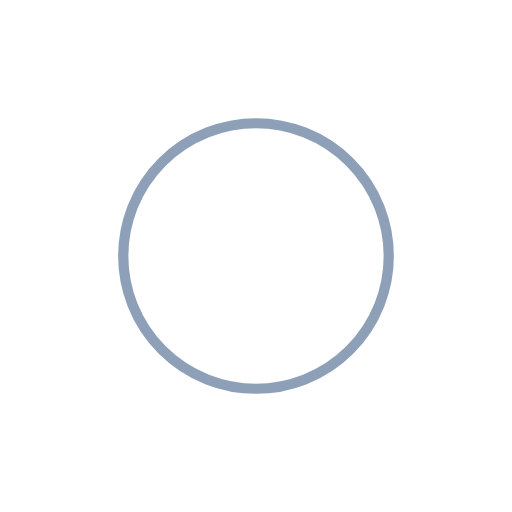
t = 0.00 s
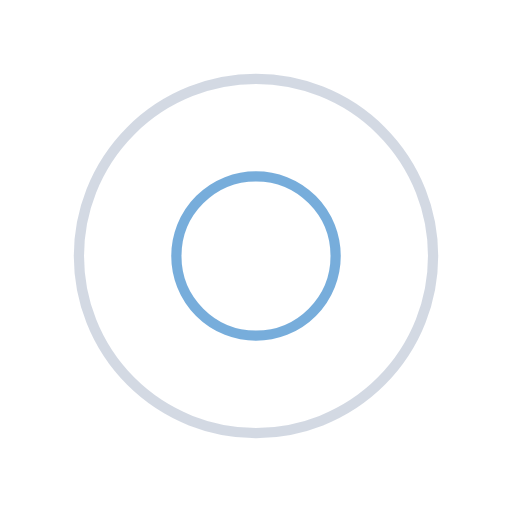
t = 0.50 s
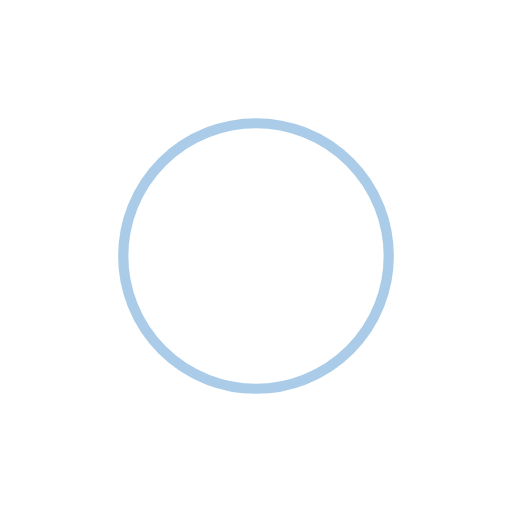
t = 1.00 s
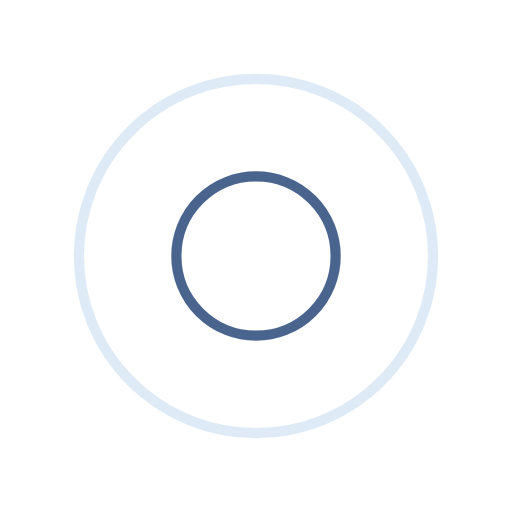
t = 1.50 s

The animated SVG that drew these frames (rendered in a browser with its animation timeline set to each time). Animation: 4 SMIL elements (animate=4); one cycle of 2.00 s, repeats indefinitely.

<svg width="14px"  height="16px"  xmlns="http://www.w3.org/2000/svg" viewBox="0 0 100 100" preserveAspectRatio="xMidYMid" class="lds-ripple" style="background: none;">
    <circle cx="50" cy="50" r="15.9395" fill="none" ng-attr-stroke="{{config.c1}}" ng-attr-stroke-width="{{config.width}}" stroke="#1d3f72" stroke-width="2">
      <animate attributeName="r" calcMode="spline" values="0;40" keyTimes="0;1" dur="2" keySplines="0 0.2 0.8 1" begin="-1s" repeatCount="indefinite"></animate>
      <animate attributeName="opacity" calcMode="spline" values="1;0" keyTimes="0;1" dur="2" keySplines="0.2 0 0.8 1" begin="-1s" repeatCount="indefinite"></animate>
    </circle>
    <circle cx="50" cy="50" r="34.8414" fill="none" ng-attr-stroke="{{config.c2}}" ng-attr-stroke-width="{{config.width}}" stroke="#5699d2" stroke-width="2">
      <animate attributeName="r" calcMode="spline" values="0;40" keyTimes="0;1" dur="2" keySplines="0 0.2 0.8 1" begin="0s" repeatCount="indefinite"></animate>
      <animate attributeName="opacity" calcMode="spline" values="1;0" keyTimes="0;1" dur="2" keySplines="0.2 0 0.8 1" begin="0s" repeatCount="indefinite"></animate>
    </circle>
  </svg>